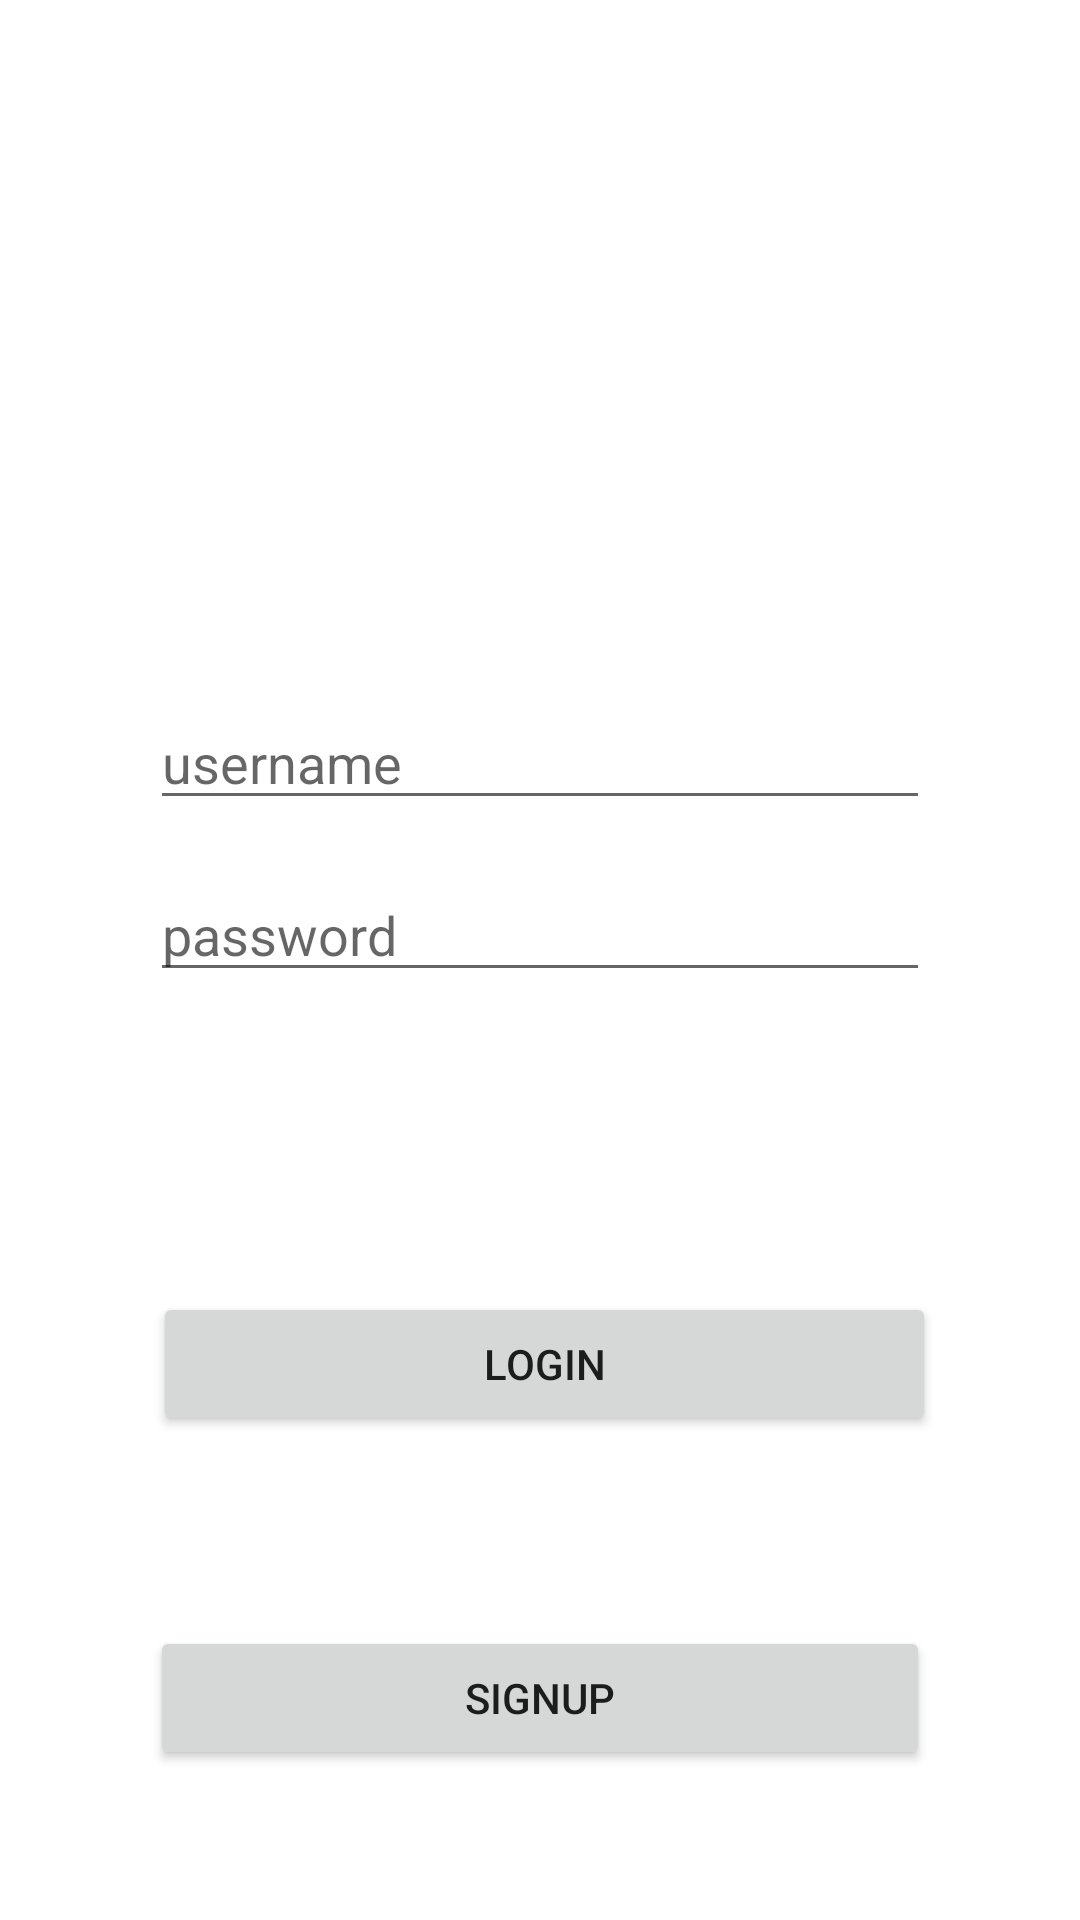

Reconstruct the res/layout file that produces this screen, plus the resources it refers to.
<!-- AndroidManifest.xml: application theme Theme.MePlanCapstone -->
<!-- res/layout/activity_login.xml -->
<?xml version="1.0" encoding="utf-8"?>
<RelativeLayout xmlns:android="http://schemas.android.com/apk/res/android"
    xmlns:app="http://schemas.android.com/apk/res-auto"
    xmlns:tools="http://schemas.android.com/tools"
    android:layout_width="match_parent"
    android:layout_height="match_parent"
    tools:context=".LoginActivity">

    <Button
        android:id="@+id/btnLogin"
        android:layout_width="wrap_content"
        android:layout_height="wrap_content"
        android:layout_above="@+id/textView5"
        android:layout_alignParentStart="true"
        android:layout_alignParentEnd="true"
        android:layout_marginStart="51dp"
        android:layout_marginEnd="48dp"
        android:layout_marginBottom="18dp"
        android:text="Login"
        tools:layout_editor_absoluteX="158dp"
        tools:layout_editor_absoluteY="434dp" />

    <EditText
        android:id="@+id/etUsername"
        android:layout_width="wrap_content"
        android:layout_height="wrap_content"
        android:layout_above="@+id/etPassword"
        android:layout_alignParentStart="true"
        android:layout_alignParentEnd="true"
        android:layout_marginStart="50dp"
        android:layout_marginEnd="50dp"
        android:layout_marginBottom="16dp"
        android:hint="username"
        tools:layout_editor_absoluteX="158dp"
        tools:layout_editor_absoluteY="293dp" />

    <EditText
        android:id="@+id/etPassword"
        android:layout_width="wrap_content"
        android:layout_height="wrap_content"
        android:layout_above="@+id/btnLogin"
        android:layout_alignParentStart="true"
        android:layout_alignParentEnd="true"
        android:layout_marginStart="50dp"
        android:layout_marginEnd="50dp"
        android:layout_marginBottom="100dp"
        android:hint="password"
        tools:layout_editor_absoluteX="159dp"
        tools:layout_editor_absoluteY="343dp" />

    <TextView
        android:id="@+id/textView5"
        android:layout_width="wrap_content"
        android:layout_height="wrap_content"
        android:layout_above="@+id/btnSignup"
        android:layout_alignParentStart="true"
        android:layout_alignParentEnd="true"
        android:layout_marginStart="195dp"
        android:layout_marginEnd="195dp"
        android:layout_marginBottom="10dp"
        android:text="or" />

    <Button
        android:id="@+id/btnSignup"
        android:layout_width="wrap_content"
        android:layout_height="wrap_content"
        android:layout_alignParentStart="true"
        android:layout_alignParentEnd="true"
        android:layout_alignParentBottom="true"
        android:layout_marginStart="50dp"
        android:layout_marginEnd="50dp"
        android:layout_marginBottom="50dp"
        android:text="SignUp" />

</RelativeLayout>
<!-- resources referenced by this layout -->
<resources>
  <style name="Theme.MePlanCapstone" parent="Theme.MaterialComponents.DayNight.DarkActionBar">
          
          <item name="colorPrimary">@color/purple_500</item>
          <item name="colorPrimaryVariant">@color/purple_700</item>
          <item name="colorOnPrimary">@color/white</item>
          
          <item name="colorSecondary">@color/teal_200</item>
          <item name="colorSecondaryVariant">@color/teal_700</item>
          <item name="colorOnSecondary">@color/black</item>
          
          <item name="android:statusBarColor" tools:targetApi="l">?attr/colorPrimaryVariant</item>
          
      </style>
  <color name="purple_500">#FF6200EE</color>
  <color name="purple_700">#FF3700B3</color>
  <color name="white">#FFFFFFFF</color>
  <color name="teal_200">#FF03DAC5</color>
  <color name="teal_700">#FF018786</color>
  <color name="black">#FF000000</color>
</resources>
